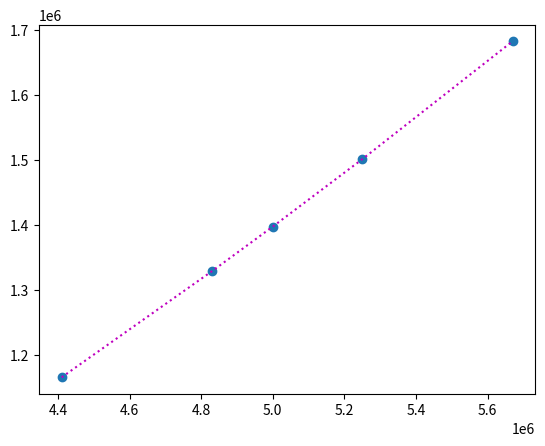

This figure's Python source:
import numpy as np

A = np.array([[4410000 * 4410000, 4410000, 1],
              [4830000 * 4830000, 4830000, 1],
              [5250000 * 5250000, 5250000, 1]])

B = np.array([[1165978],
              [1329190],
              [1501474]])

casicero = 1e-15

A = np.array(A, dtype=float)

AB = np.concatenate((A, B), axis=1)
AB0 = np.copy(AB)

tamano = np.shape(AB)
n = tamano[0]
m = tamano[1]

for i in range(0, n - 1, 1):
    columna = abs(AB[i:, i])
    dondemax = np.argmax(columna)

    if (dondemax != 0):
        temporal = np.copy(AB[i, :])
        AB[i, :] = AB[dondemax + i, :]
        AB[dondemax + i, :] = temporal

AB1 = np.copy(AB)

for i in range(0, n - 1, 1):
    pivote = AB[i, i]
    adelante = i + 1
    for k in range(adelante, n, 1):
        factor = AB[k, i] / pivote
        AB[k, :] = AB[k, :] - AB[i, :] * factor
AB2 = np.copy(AB)

ultfila = n - 1
ultcolumna = m - 1
for i in range(ultfila, 0 - 1, -1):
    pivote = AB[i, i]
    atras = i - 1
    for k in range(atras, 0 - 1, -1):
        factor = AB[k, i] / pivote
        AB[k, :] = AB[k, :] - AB[i, :] * factor
    AB[i, :] = AB[i, :] / AB[i, i]
X = np.copy(AB[:, ultcolumna])
X = np.transpose([X])

print('Matriz aumentada:')
print(AB0)
print('Pivoteo parcial por filas')
print(AB1)
print('eliminacion hacia adelante')
print(AB2)
print('eliminación hacia atrás')
print(AB)
print('solución de X: ')
print(X)

valor = 5000000
ValorTotal = valor**2 * X[0] + valor * X[1] + X[2]
print('El valor total es ')
print(ValorTotal)

import numpy as np
import matplotlib.pyplot as pt

# INGRESO
A = np.array([[4410000 * 4410000 * 4410000, 4410000 * 4410000, 4410000, 1],
              [4830000 * 4830000 * 4830000, 4830000 * 4830000, 4830000, 1],
              [5250000 * 5250000 * 5250000, 5250000 * 5250000, 5250000, 1],
              [5670000 * 5670000 * 5670000, 5670000 * 5670000, 5670000, 1]])

B = np.array([[1165978],
              [1329190],
              [1501474],
              [1682830]])


A = np.array(A, dtype=float)

AB = np.concatenate((A, B), axis=1)
AB0 = np.copy(AB)

tamano = np.shape(AB)
n = tamano[0]
m = tamano[1]

for i in range(0, n - 1, 1):
    columna = abs(AB[i:, i])
    dondemax = np.argmax(columna)

    if (dondemax != 0):
        temporal = np.copy(AB[i, :])
        AB[i, :] = AB[dondemax + i, :]
        AB[dondemax + i, :] = temporal

AB1 = np.copy(AB)

for i in range(0, n - 1, 1):
    pivote = AB[i, i]
    adelante = i + 1
    for k in range(adelante, n, 1):
        factor = AB[k, i] / pivote
        AB[k, :] = AB[k, :] - AB[i, :] * factor
AB2 = np.copy(AB)

ultfila = n - 1
ultcolumna = m - 1
for i in range(ultfila, 0 - 1, -1):
    pivote = AB[i, i]
    atras = i - 1
    for k in range(atras, 0 - 1, -1):
        factor = AB[k, i] / pivote
        AB[k, :] = AB[k, :] - AB[i, :] * factor

    AB[i, :] = AB[i, :] / AB[i, i]
X = np.copy(AB[:, ultcolumna])
X = np.transpose([X])

print('Matriz aumentada:')
print(AB0)
print('Pivoteo parcial por filas')
print(AB1)
print('eliminacion hacia adelante')
print(AB2)
print('eliminación hacia atrás')
print(AB)
print('solución de X: ')
print(X)

valor = 5000000
ValorTotal = valor**3 * X[0] + valor**2 * X[1] + valor * X[2] + X[3]
print('El valor total es ')
print(ValorTotal)

x = [4410000, 4830000, 5000000, 5250000, 5670000]
y = [1165978, 1329190, 1397831, 1501474, 1682830]

pt.plot(x, y, 'o')
pt.plot(x, y, 'm:')
pt.show()